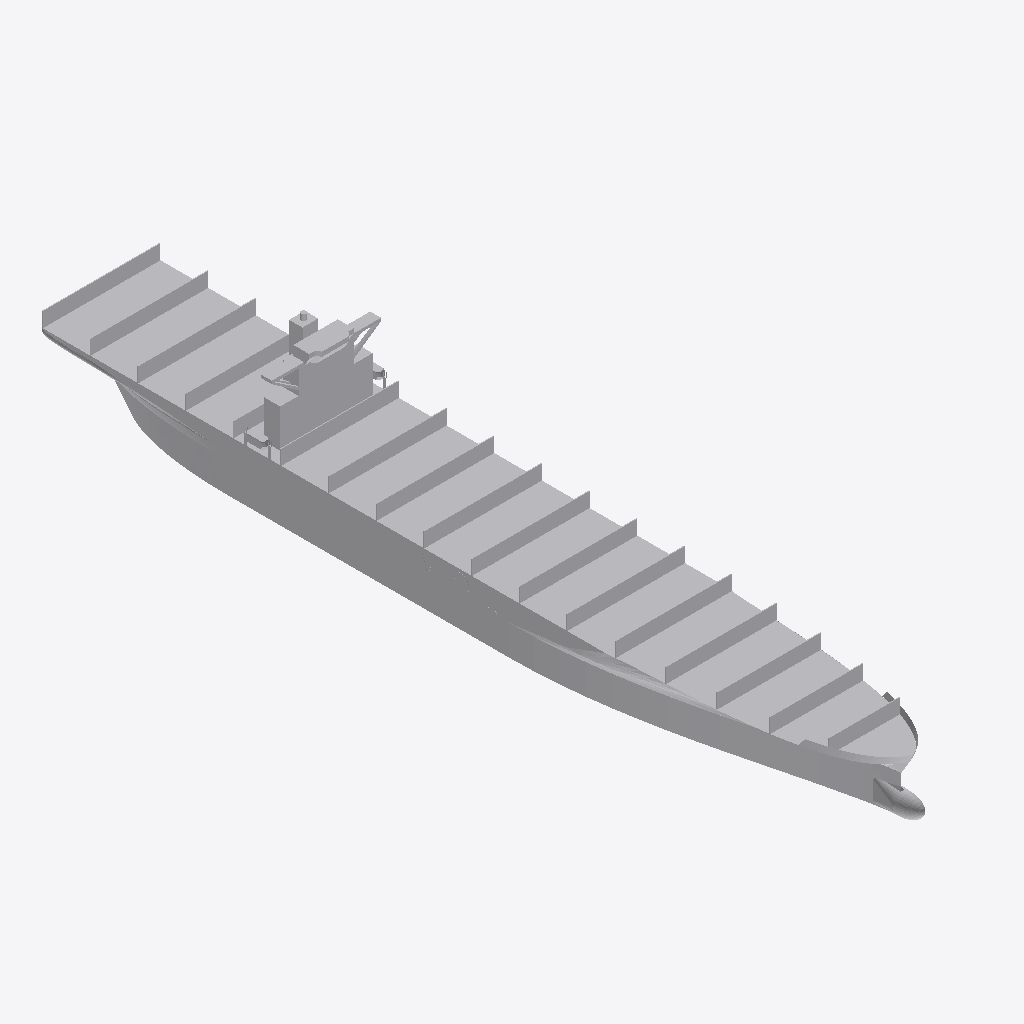
Isometric view of an IFC building model (IFC-SPF (STEP), schema IFC2X3, length unit metre), seen from the south-west, elements coloured by IFC class: 1 other element (light grey).
Extent 42.7 m × 279.5 m × 46.7 m (x, y, z). Elements (1): 1 IfcBuildingElementPart.

HEADER;
FILE_DESCRIPTION(('IFC 2x3 Building Model'),'2;1');
FILE_NAME('','2023-06-12T10:44:02',(''),(''),'','ASIFC - 3.4.0.1268','');
FILE_SCHEMA(('IFC2X3'));
ENDSEC;
DATA;
#7=IFCPROJECT('0xZ5rXuQ98cO1JtAmjZ$m5',#6,$,'',$,$,$,(#14),#8);
#20=IFCSITE('0rX0ILr7D0fvMhXONGZQTR',#6,$,$,$,#21,$,$,.ELEMENT.,(41,52,58,800000),(12,30,0,0),0.0,'',$);
#38963=IFCBUILDINGELEMENTPART('3PUROs57j1gO72sSsjT0rT',#6,'APBCN-LOG-TRA-BarcoCargaPasaje_Portacontenedores_Tipo 2_LOD3','-',$,#38964,#38969,'-');
ENDSEC;
